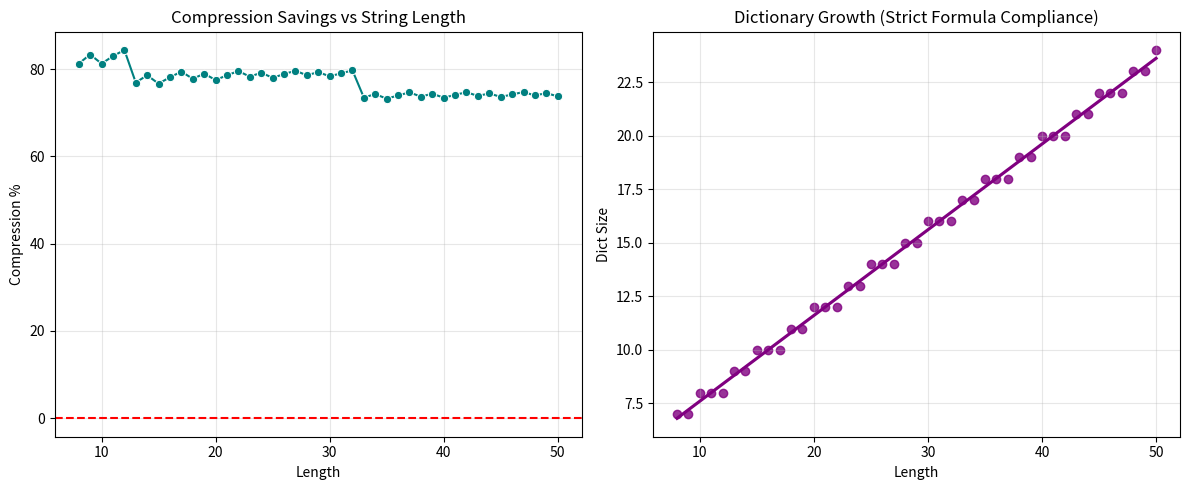

Generate this figure with matplotlib:
import random
import math
import pandas as pd
import matplotlib.pyplot as plt
import seaborn as sns

SYMBOLS = ['A', 'C', 'T', 'G']
SCALING_FACTORS = {'low_entropy': 0.4, 'high_entropy': 0.7}

def simulate_lzw(text):
    dictionary = {ch: idx for idx, ch in enumerate(SYMBOLS)}
    dict_size = len(dictionary)
    w, output = "", []
    for c in text:
        wc = w + c
        if wc in dictionary:
            w = wc
        else:
            output.append(dictionary[w])
            dictionary[wc] = dict_size
            dict_size += 1
            w = c
    if w: output.append(dictionary[w])
    return dict_size, output

def generate_smart_lzw_string(length, entropy_type):
    # 1. Define the Strict Formula
    # We use int() to floor the value, creating a deterministic "step" 
    # for every length.
    target_dict_size = len(SYMBOLS) + int(length * SCALING_FACTORS[entropy_type])
    
    # Weights to bias generation towards the likely complexity
    weights = [0.6, 0.2, 0.1, 0.1] if entropy_type == 'low_entropy' else [0.25]*4
    
    while True:
        text = "".join(random.choices(SYMBOLS, weights=weights, k=length))
        d_size, compressed = simulate_lzw(text)
        
        # 2. Strict Check: Accept ONLY if it matches the formula exactly.
        # This ensures the output is "unique" for this length (no variance).
        if d_size == target_dict_size:
            return text, d_size, compressed

def run_lzw_study(min_len=8, max_len=50):
    results = []
    
    for length in range(min_len, max_len + 1):
        # Generate independently for this length
        text, d_size, compressed_out = generate_smart_lzw_string(length, 'low_entropy')
        
        orig_bits = length * 8
        bit_width = math.ceil(math.log2(d_size))
        comp_bits = len(compressed_out) * bit_width
        savings = (1 - (comp_bits / orig_bits)) * 100
        
        results.append({
            "Length": length,
            "Dict Size": d_size,
            "Compression %": savings,
            "Efficiency": orig_bits / comp_bits 
        })
    return pd.DataFrame(results)

# Generate Data
df = run_lzw_study(8, 50)

# Create Visualizations
plt.figure(figsize=(12, 5))

# Plot 1: Compression Scaling
plt.subplot(1, 2, 1)
sns.lineplot(data=df, x="Length", y="Compression %", marker='o', color='teal')
plt.axhline(0, color='red', linestyle='--')
plt.title("Compression Savings vs String Length")
plt.grid(True, alpha=0.3)

# Plot 2: Dictionary Growth
plt.subplot(1, 2, 2)
sns.regplot(data=df, x="Length", y="Dict Size", color='purple', ci=None)
plt.title("Dictionary Growth (Strict Formula Compliance)")
plt.grid(True, alpha=0.3)

plt.tight_layout()
plt.show()

print(df.head(10))
